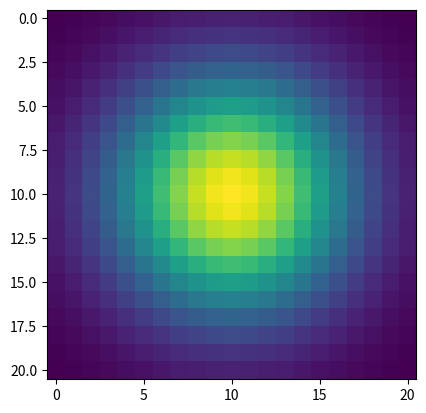

This figure's Python source:
import numpy as np
import scipy.stats as st

def gkern(kernlen=21, nsig=3):
    """Returns a 2D Gaussian kernel array."""

    interval = (2*nsig+1.)/(kernlen)
    x = np.linspace(-nsig-interval/2., nsig+interval/2., kernlen+1)
    kern1d = np.diff(st.norm.cdf(x))
    kernel_raw = np.sqrt(np.outer(kern1d, kern1d))
    kernel = kernel_raw/kernel_raw.sum()
    return kernel

import matplotlib.pyplot as plt
plt.imshow(gkern(21), interpolation='none')
plt.show()
